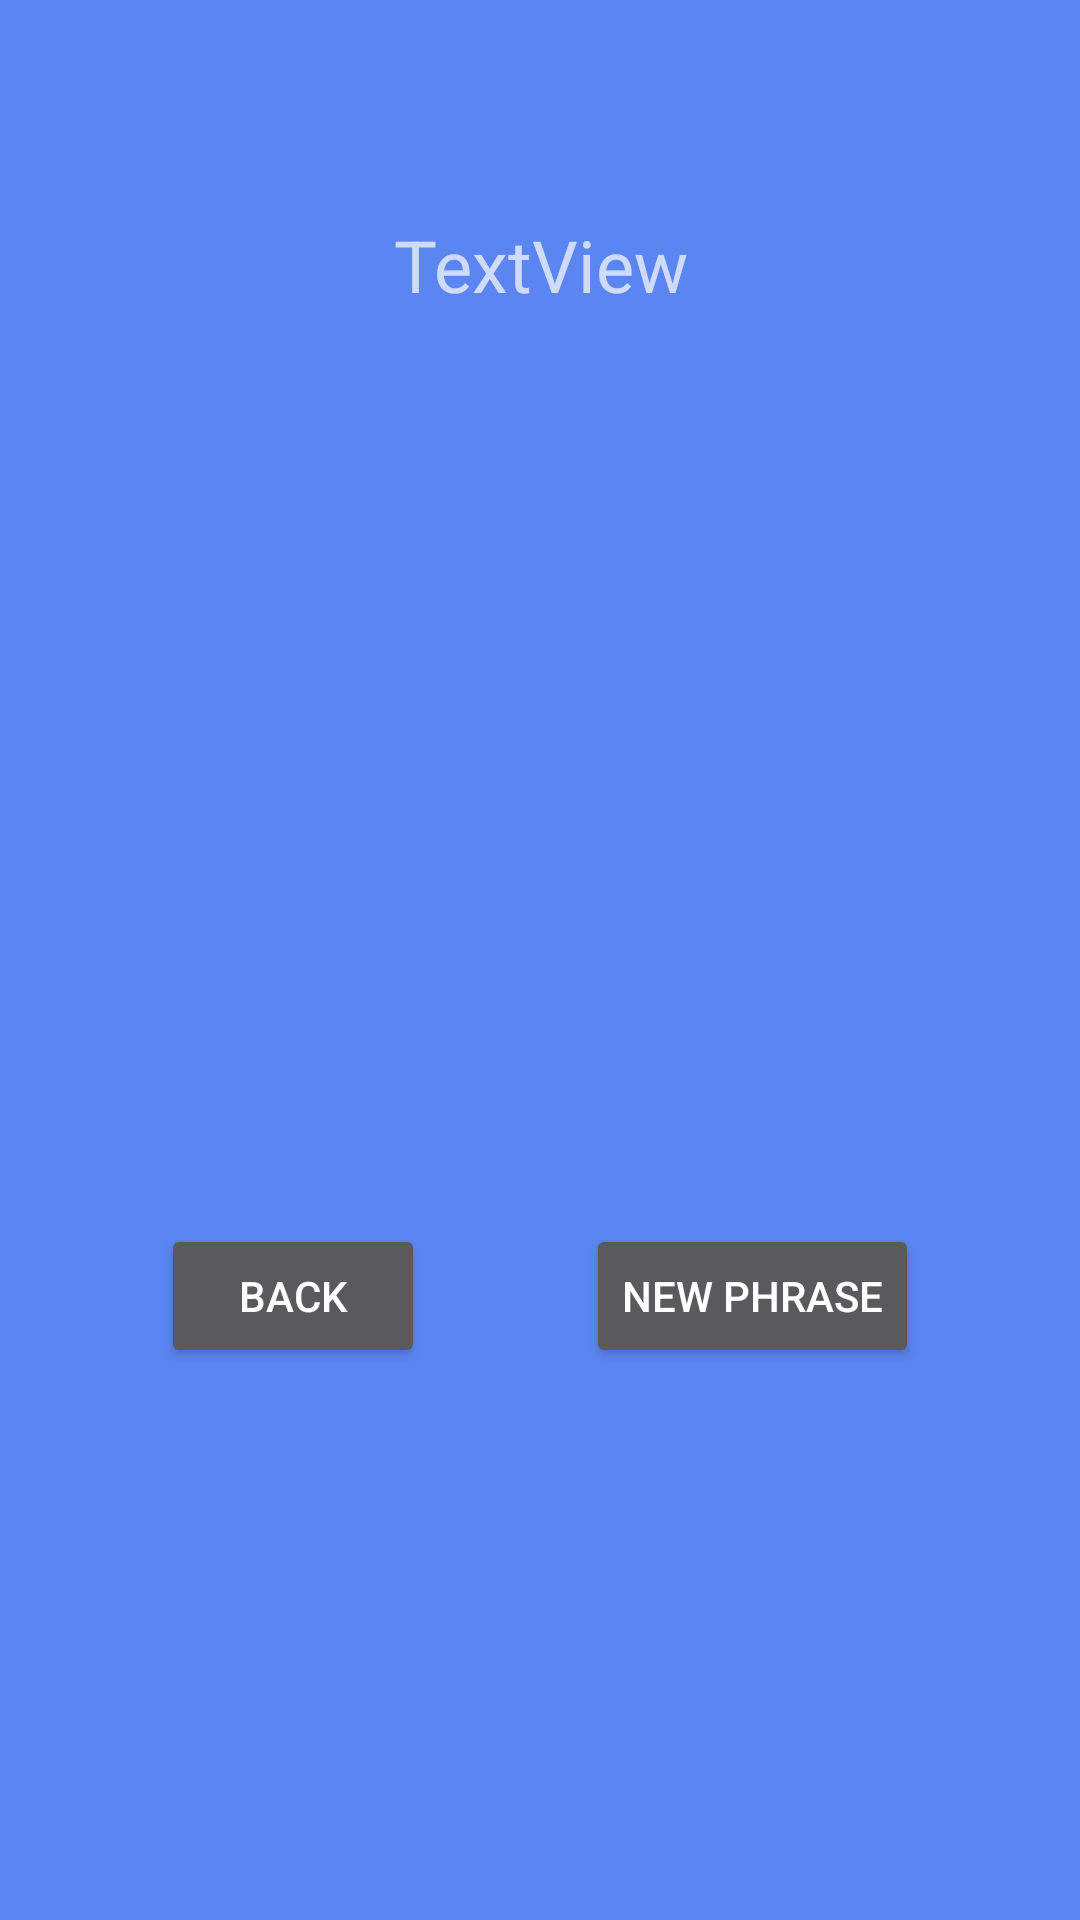

This screen was rendered from an Android layout file. Write that file and the resources it references.
<!-- AndroidManifest.xml: application theme Theme.MaterialComponents.NoActionBar -->
<!-- res/layout/activity_phrases.xml -->
<?xml version="1.0" encoding="utf-8"?>

<androidx.constraintlayout.widget.ConstraintLayout xmlns:android="http://schemas.android.com/apk/res/android"
    xmlns:app="http://schemas.android.com/apk/res-auto"
    xmlns:tools="http://schemas.android.com/tools"
    android:layout_width="match_parent"
    android:layout_height="match_parent"
    android:background="#5B85F1"
    tools:context=".PhrasesActivity">

    <TextView
        android:id="@+id/textView"
        android:layout_width="354dp"
        android:layout_height="328dp"
        android:foregroundGravity="center"
        android:gravity="center_horizontal"
        android:text="@string/textview"
        android:textSize="24sp"
        app:layout_constraintBottom_toBottomOf="parent"
        app:layout_constraintEnd_toEndOf="parent"
        app:layout_constraintHorizontal_bias="0.498"
        app:layout_constraintStart_toStartOf="parent"
        app:layout_constraintTop_toTopOf="parent"
        app:layout_constraintVertical_bias="0.231" />

    <Button
        android:id="@+id/btnNewPhrase"
        android:layout_width="wrap_content"
        android:layout_height="wrap_content"
        android:layout_marginBottom="184dp"
        android:text="@string/new_phrase"
        app:layout_constraintBottom_toBottomOf="parent"
        app:layout_constraintEnd_toEndOf="parent"
        app:layout_constraintHorizontal_bias="0.5"
        app:layout_constraintStart_toEndOf="@+id/btnBack2"
        app:layout_constraintTop_toBottomOf="@+id/textView"
        app:layout_constraintVertical_bias="1.0" />

    <Button
        android:id="@+id/btnBack2"
        android:layout_width="wrap_content"
        android:layout_height="wrap_content"
        android:layout_marginBottom="184dp"
        android:text="@string/back"
        app:layout_constraintBottom_toBottomOf="parent"
        app:layout_constraintEnd_toStartOf="@+id/btnNewPhrase"
        app:layout_constraintHorizontal_bias="0.5"
        app:layout_constraintHorizontal_chainStyle="spread"
        app:layout_constraintStart_toStartOf="parent"
        app:layout_constraintTop_toBottomOf="@+id/textView"
        app:layout_constraintVertical_bias="1.0" />
</androidx.constraintlayout.widget.ConstraintLayout>
<!-- resources referenced by this layout -->
<resources>
  <string name="back">Back</string>
  <string name="new_phrase">New Phrase</string>
  <string name="textview">TextView</string>
</resources>
